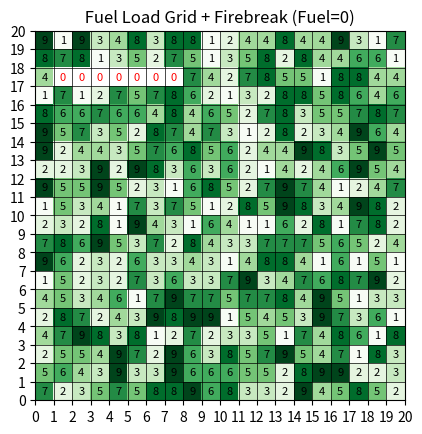

Generate this figure with matplotlib:
import numpy as np
import matplotlib.pyplot as plt
import math
import random

# -----------------------------
# Create Grid with Fuel Loads
# -----------------------------

def create_grid(n=20):
    grid = []
    for i in range(n):
        row = []
        for j in range(n):
            fuel = np.random.randint(1, 10)  # fuel load between 1 and 9
            row.append({'fuel_type': fuel})
        grid.append(row)
    return grid

# -----------------------------
# Firebreak Class
# -----------------------------

class Firebreak:
    def __init__(self, grid):
        self.grid = grid
        self.n = len(grid)
        self.randomize()

    def randomize(self):
        self.start_i = random.randint(0, self.n - 1)
        self.start_j = random.randint(0, self.n - 1)
        self.angle_deg = random.choice([0, 45, 90, 135, 180, 225, 270, 315])
        self.length = random.randint(5, 15)  # or any length range you want
        self.cells = []
        self.draw()

    def draw(self):
        self.clear()
        angle_rad = math.radians(self.angle_deg)
        step_i = int(round(np.sin(angle_rad)))
        step_j = int(round(np.cos(angle_rad)))
        i, j = self.start_i, self.start_j

        for _ in range(self.length):
            if 0 <= i < self.n and 0 <= j < self.n:
                self.grid[i][j]['fuel_type'] = 0  # firebreak = no fuel
                self.cells.append((i, j))
            i += step_i
            j += step_j

    def clear(self):
        # optional if you want to re-place randomly later
        pass


# Visualization with Numbers


def visualize_grid(grid):
    n = len(grid)
    data = np.zeros((n, n))

    for i in range(n):
        for j in range(n):
            data[i][j] = grid[i][j]['fuel_type']

    plt.clf()
    cmap = plt.cm.get_cmap('Greens', 9)
    cmap.set_under('white')  # fuel=0 will appear white (firebreak)

    plt.imshow(data, cmap=cmap, vmin=0.5, vmax=9.5, origin='lower', extent=[0, n, 0, n], interpolation='nearest')

    # Draw grid
    for x in range(n + 1):
        plt.plot([x, x], [0, n], color='black', linewidth=0.5)
    for y in range(n + 1):
        plt.plot([0, n], [y, y], color='black', linewidth=0.5)

    # Label cells with fuel numbers
    for i in range(n):
        for j in range(n):
            val = int(data[i][j])
            color = 'black' if val > 0 else 'red'
            plt.text(j + 0.5, i + 0.5, str(val), color=color,
                     va='center', ha='center', fontsize=8)

    plt.xticks(range(0, n + 1))
    plt.yticks(range(0, n + 1))
    plt.xlim(0, n)
    plt.ylim(0, n)
    plt.gca().set_aspect('equal')
    plt.title(" Fuel Load Grid + Firebreak (Fuel=0) ")
    plt.show()


#  Generate + Display


grid = create_grid()
firebreak = Firebreak(grid)
visualize_grid(grid)

